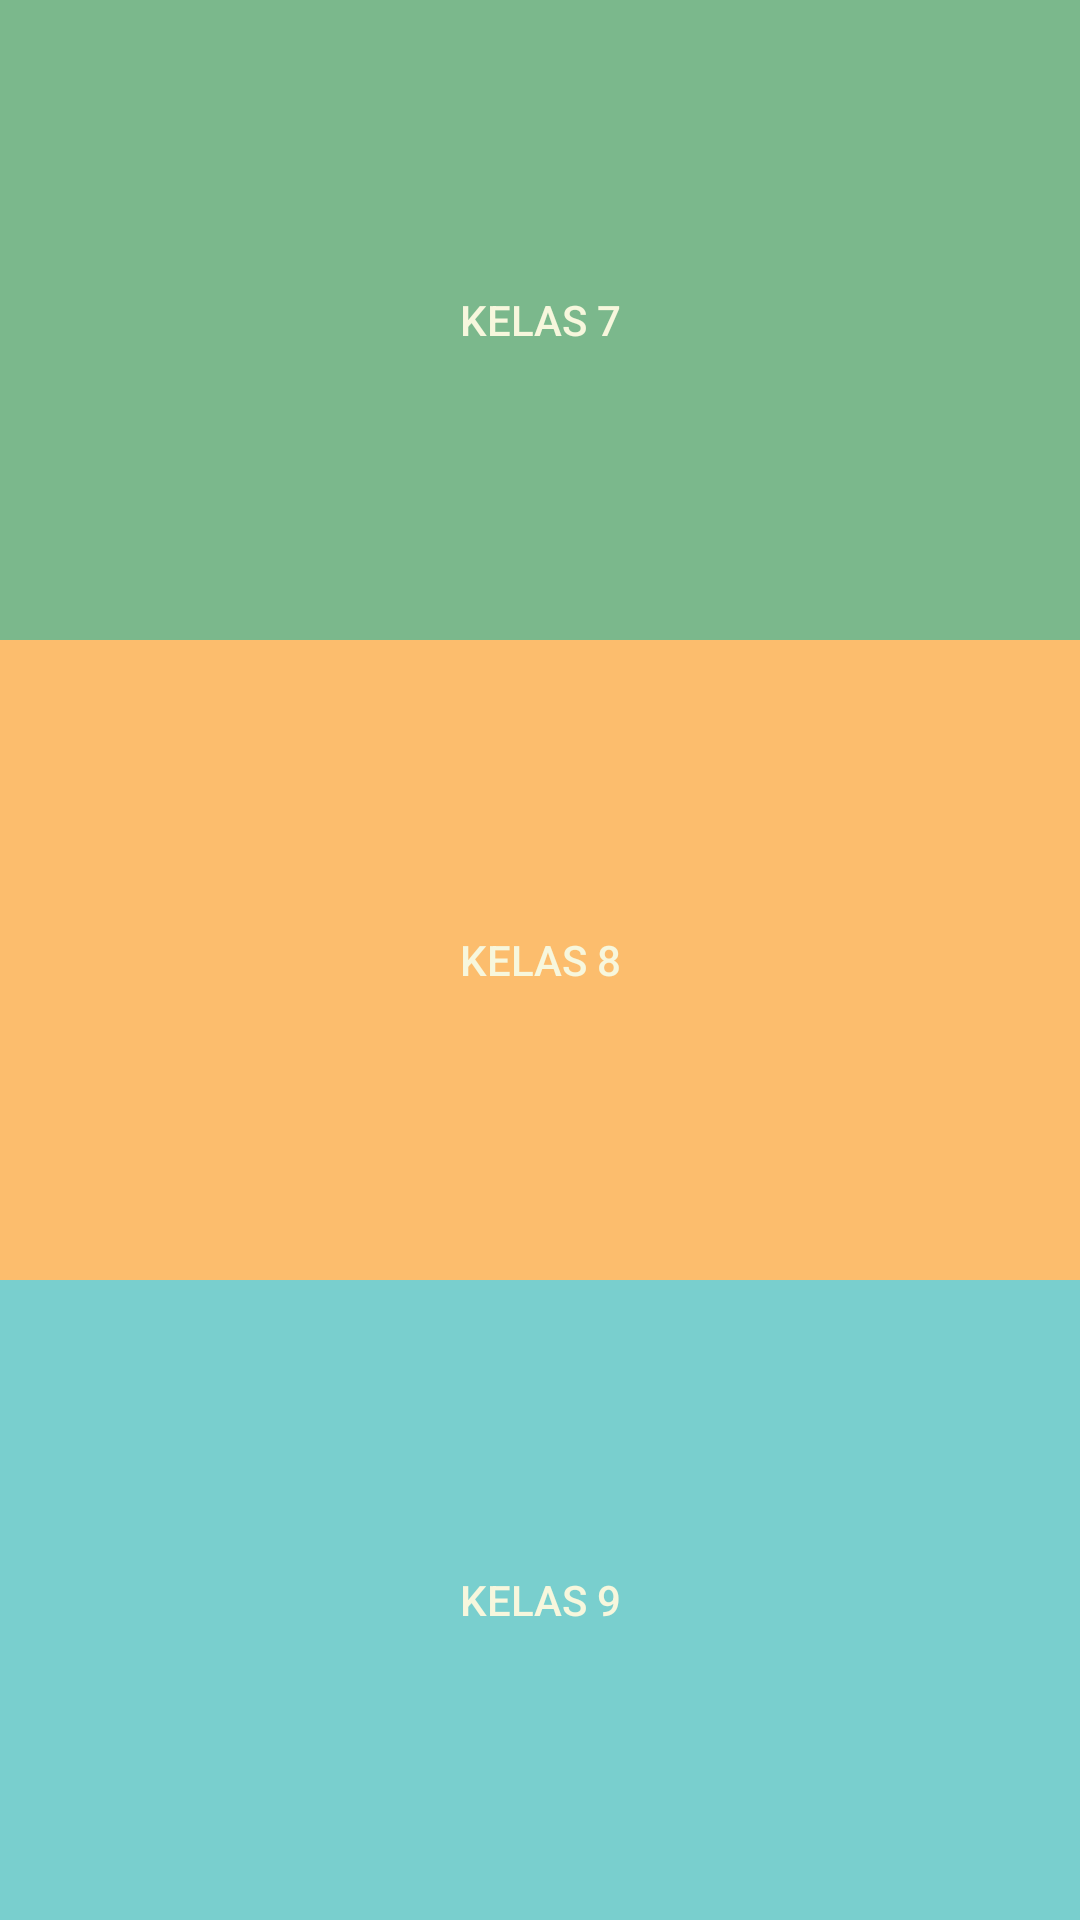

Reconstruct the res/layout file that produces this screen, plus the resources it refers to.
<!-- AndroidManifest.xml: application theme AppTheme -->
<!-- res/layout/activity_materi.xml -->
<?xml version="1.0" encoding="utf-8"?>
<LinearLayout xmlns:android="http://schemas.android.com/apk/res/android"
    xmlns:app="http://schemas.android.com/apk/res-auto"
    xmlns:tools="http://schemas.android.com/tools"
    android:layout_width="match_parent"
    android:layout_height="match_parent"
    android:orientation="vertical"
    tools:context="com.example.vidyanusa.MateriActivity">

    <Button
        android:id="@+id/btn_kelas7"
        android:layout_width="match_parent"
        android:layout_height="wrap_content"
        android:text="Kelas 7"
        android:background="@color/green"
        android:textColor="@color/aspen_white"
        android:padding="20dp"
        android:layout_weight="1"/>
    <Button
        android:id="@+id/btn_kelas8"
        android:layout_width="match_parent"
        android:layout_height="wrap_content"
        android:text="Kelas 8"
        android:background="@color/honeybell"
        android:textColor="@color/aspen_white"
        android:padding="20dp"
        android:layout_weight="1"/>
    <Button
        android:id="@+id/btn_kelas9"
        android:layout_width="match_parent"
        android:layout_height="wrap_content"
        android:text="Kelas 9"
        android:background="@color/turquoise"
        android:textColor="@color/aspen_white"
        android:padding="20dp"
        android:layout_weight="1"/>

</LinearLayout>
<!-- resources referenced by this layout -->
<resources>
  <color name="aspen_white">#f7f7dd</color>
  <color name="green">#7bb88c</color>
  <color name="honeybell">#fcbd6d</color>
  <color name="turquoise">#79cfce</color>
  <style name="AppTheme" parent="Theme.AppCompat.Light.DarkActionBar">
          
          <item name="colorPrimary">@color/colorPrimary</item>
          <item name="colorPrimaryDark">@color/colorPrimaryDark</item>
          <item name="colorAccent">@color/colorAccent</item>
      </style>
  <color name="colorPrimary">#125688</color>
  <color name="colorPrimaryDark">#2980b9</color>
  <color name="colorAccent">#FF4081</color>
</resources>
